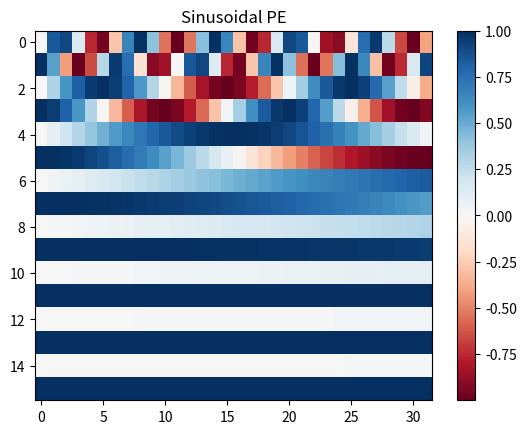

Recreate this plot in Python.
import numpy as np
def softmax(x): e=np.exp(x-x.max(-1,keepdims=True)); return e/e.sum(-1,keepdims=True)
def sdpa(Q,K,V):
    d=Q.shape[-1]; scores=Q@K.T/np.sqrt(d); return softmax(scores)@V
np.random.seed(0); seq,d=6,8
X=np.random.randn(seq,d); Wq=np.random.randn(d,d)*0.1; Wk=np.random.randn(d,d)*0.1; Wv=np.random.randn(d,d)*0.1
Q,K,V=X@Wq,X@Wk,X@Wv; out=sdpa(Q,K,V)
print('Q shape:',Q.shape,'Out shape:',out.shape)

# Sinusoidal positional encoding
def pe(T,d):
    P=np.zeros((T,d)); pos=np.arange(T)[:,None]
    div=np.exp(np.arange(0,d,2)*(-np.log(10000)/d))
    P[:,0::2]=np.sin(pos*div); P[:,1::2]=np.cos(pos*div); return P
import matplotlib.pyplot as plt
plt.imshow(pe(32,16).T,aspect='auto',cmap='RdBu'); plt.title('Sinusoidal PE'); plt.colorbar(); plt.show()
